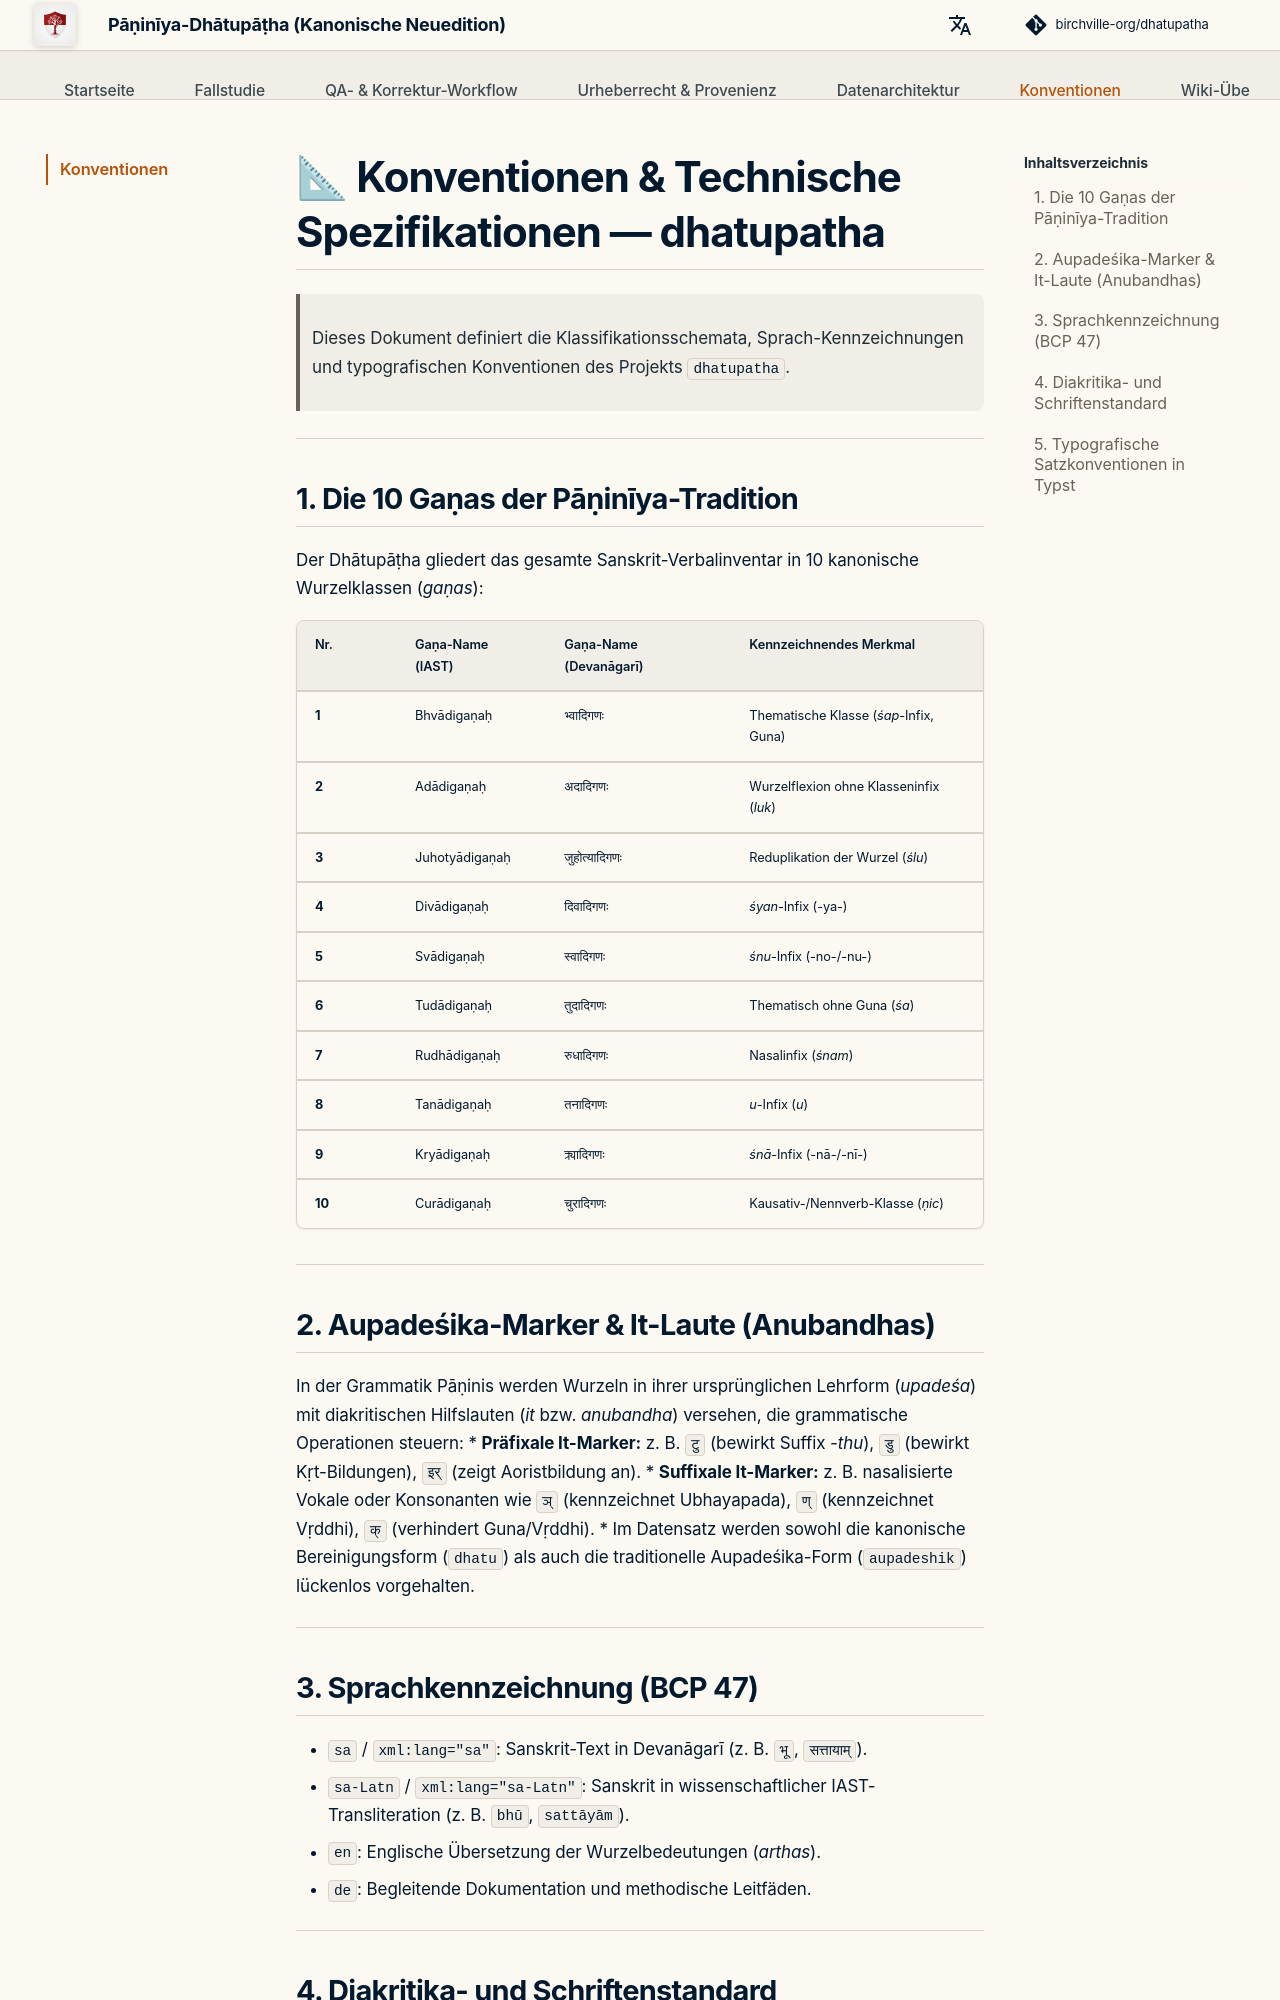

repository: birchville-org/dhatupatha · page: conventions/index.html · generator: mkdocs

# 📐 Konventionen & Technische Spezifikationen — dhatupatha

> Dieses Dokument definiert die Klassifikationsschemata, Sprach-Kennzeichnungen und typografischen Konventionen des Projekts `dhatupatha`.

---

## 1. Die 10 Gaṇas der Pāṇinīya-Tradition

Der Dhātupāṭha gliedert das gesamte Sanskrit-Verbalinventar in 10 kanonische Wurzelklassen (*gaṇas*):

| Nr. | Gaṇa-Name (IAST) | Gaṇa-Name (Devanāgarī) | Kennzeichnendes Merkmal |
| :--- | :--- | :--- | :--- |
| **1** | Bhvādigaṇaḥ | भ्वादिगणः | Thematische Klasse (*śap*-Infix, Guna) |
| **2** | Adādigaṇaḥ | अदादिगणः | Wurzelflexion ohne Klasseninfix (*luk*) |
| **3** | Juhotyādigaṇaḥ | जुहोत्यादिगणः | Reduplikation der Wurzel (*ślu*) |
| **4** | Divādigaṇaḥ | दिवादिगणः | *śyan*-Infix (-ya-) |
| **5** | Svādigaṇaḥ | स्वादिगणः | *śnu*-Infix (-no-/-nu-) |
| **6** | Tudādigaṇaḥ | तुदादिगणः | Thematisch ohne Guna (*śa*) |
| **7** | Rudhādigaṇaḥ | रुधादिगणः | Nasalinfix (*śnam*) |
| **8** | Tanādigaṇaḥ | तनादिगणः | *u*-Infix (*u*) |
| **9** | Kryādigaṇaḥ | क्र्यादिगणः | *śnā*-Infix (-nā-/-nī-) |
| **10** | Curādigaṇaḥ | चुरादिगणः | Kausativ-/Nennverb-Klasse (*ṇic*) |

---

## 2. Aupadeśika-Marker & It-Laute (Anubandhas)

In der Grammatik Pāṇinis werden Wurzeln in ihrer ursprünglichen Lehrform (*upadeśa*) mit diakritischen Hilfslauten (*it* bzw. *anubandha*) versehen, die grammatische Operationen steuern:
* **Präfixale It-Marker:** z. B. `टु` (bewirkt Suffix *-thu*), `डु` (bewirkt Kṛt-Bildungen), `इर्` (zeigt Aoristbildung an).
* **Suffixale It-Marker:** z. B. nasalisierte Vokale oder Konsonanten wie `ञ्` (kennzeichnet Ubhayapada), `ण्` (kennzeichnet Vṛddhi), `क्` (verhindert Guna/Vṛddhi).
* Im Datensatz werden sowohl die kanonische Bereinigungsform (`dhatu`) als auch die traditionelle Aupadeśika-Form (`aupadeshik`) lückenlos vorgehalten.

---

## 3. Sprachkennzeichnung (BCP 47)

* `sa` / `xml:lang="sa"`: Sanskrit-Text in Devanāgarī (z. B. `भू`, `सत्तायाम्`).
* `sa-Latn` / `xml:lang="sa-Latn"`: Sanskrit in wissenschaftlicher IAST-Transliteration (z. B. `bhū`, `sattāyām`).
* `en`: Englische Übersetzung der Wurzelbedeutungen (*arthas*).
* `de`: Begleitende Dokumentation und methodische Leitfäden.

---
